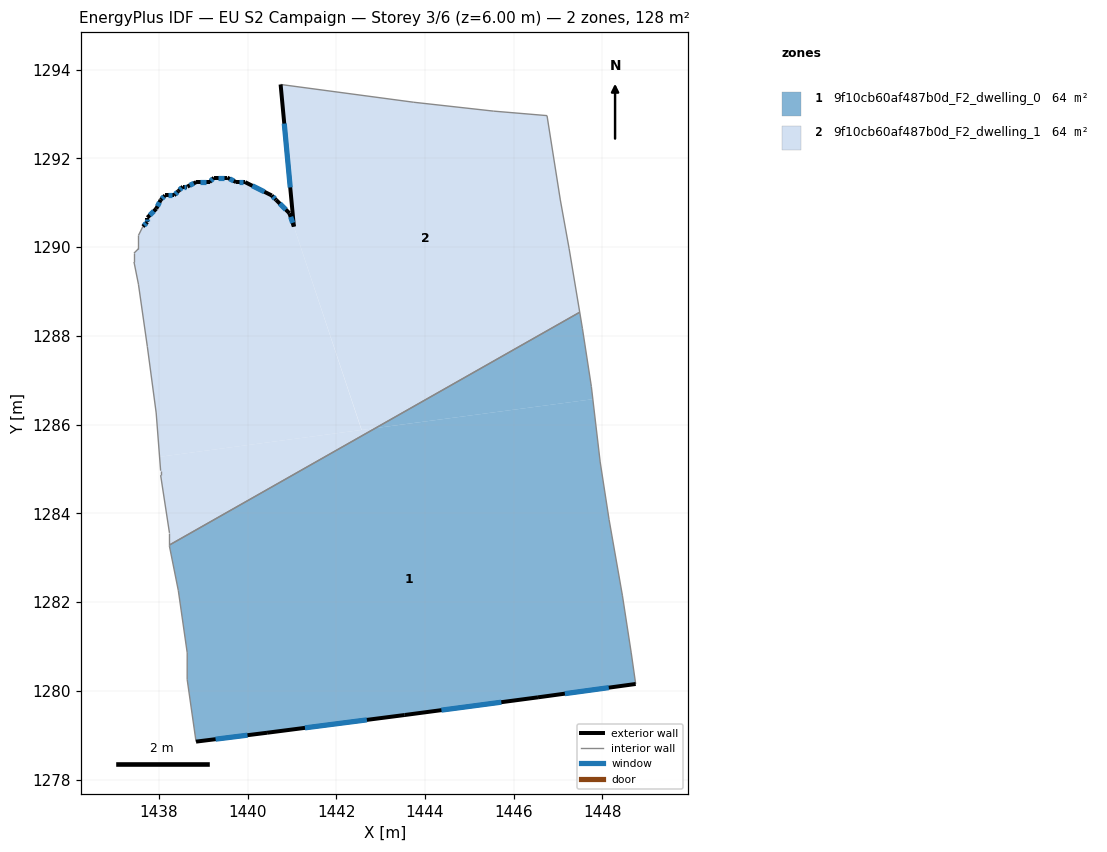
=== STOREY PLAN SPEC (per zone: floor XY polygon, exterior-wall plan segments, windows/doors) ===
zone 1: 9f10cb60af487b0d_F2_dwelling_0  (64.2 m²)
  floor: (1447.78, 1286.57) (1447.95, 1285.16) (1448.15, 1283.86) (1448.45, 1282.16) (1448.65, 1280.86) (1448.75, 1280.16) (1446.55, 1279.86) (1443.54, 1279.46) (1440.44, 1279.06) (1438.84, 1278.86) (1438.64, 1280.26) (1438.64, 1280.86) (1438.44, 1282.26) (1438.24, 1283.26) (1438.24, 1283.29) (1442.89, 1285.92)
  floor: (1447.49, 1288.53) (1447.55, 1288.16) (1447.75, 1286.86) (1447.78, 1286.57) (1442.89, 1285.92)
  exterior wall: (1446.55, 1279.86) – (1448.75, 1280.16)  [2.2 m]
    window: (1447.15, 1279.94) – (1448.14, 1280.07)  [1.3 m²]
  exterior wall: (1443.54, 1279.46) – (1446.55, 1279.86)  [3.0 m]
    window: (1444.37, 1279.57) – (1445.72, 1279.75)  [1.8 m²]
  exterior wall: (1440.44, 1279.06) – (1443.54, 1279.46)  [3.1 m]
    window: (1441.29, 1279.17) – (1442.69, 1279.35)  [1.9 m²]
  exterior wall: (1438.84, 1278.86) – (1440.44, 1279.06)  [1.6 m]
    window: (1439.28, 1278.91) – (1440.00, 1279.00)  [1.0 m²]
  interior walls: 13
zone 2: 9f10cb60af487b0d_F2_dwelling_1  (64.2 m²)
  floor: (1446.75, 1292.96) (1447.05, 1291.06) (1447.25, 1289.96) (1447.49, 1288.53) (1442.89, 1285.92) (1442.57, 1285.88) (1441.05, 1290.46) (1440.75, 1293.67) (1443.75, 1293.27) (1445.55, 1293.07)
  floor: (1440.94, 1290.76) (1442.57, 1285.88) (1438.02, 1285.28) (1437.94, 1286.26) (1437.74, 1287.76) (1437.54, 1289.17) (1437.44, 1289.67) (1437.44, 1289.87) (1437.54, 1289.97) (1437.54, 1290.27) (1437.64, 1290.47) (1437.74, 1290.57) (1437.74, 1290.67) (1437.94, 1290.87) (1438.04, 1291.07) (1438.14, 1291.17) (1438.34, 1291.17) (1438.44, 1291.27) (1438.54, 1291.37) (1438.64, 1291.37) (1438.84, 1291.47) (1439.14, 1291.47) (1439.24, 1291.57) (1439.54, 1291.57) (1439.74, 1291.47) (1439.94, 1291.47) (1440.55, 1291.17) (1440.65, 1291.07)
  floor: (1442.89, 1285.92) (1438.24, 1283.29) (1438.24, 1283.56) (1438.04, 1284.86) (1438.04, 1284.96) (1438.02, 1285.28)
  exterior wall: (1437.74, 1290.57) – (1437.64, 1290.47)  [0.1 m]
    window: (1437.72, 1290.54) – (1437.67, 1290.49)  [0.1 m²]
  exterior wall: (1437.74, 1290.67) – (1437.74, 1290.57)  [0.1 m]
    window: (1437.74, 1290.64) – (1437.74, 1290.59)  [0.1 m²]
  exterior wall: (1437.94, 1290.87) – (1437.74, 1290.67)  [0.3 m]
    window: (1437.89, 1290.81) – (1437.80, 1290.72)  [0.2 m²]
  exterior wall: (1438.04, 1291.07) – (1437.94, 1290.87)  [0.2 m]
    window: (1438.02, 1291.01) – (1437.97, 1290.92)  [0.1 m²]
  exterior wall: (1438.14, 1291.17) – (1438.04, 1291.07)  [0.1 m]
    window: (1438.12, 1291.14) – (1438.07, 1291.09)  [0.1 m²]
  exterior wall: (1438.34, 1291.17) – (1438.14, 1291.17)  [0.2 m]
    window: (1438.29, 1291.17) – (1438.20, 1291.17)  [0.1 m²]
  exterior wall: (1438.44, 1291.27) – (1438.34, 1291.17)  [0.1 m]
    window: (1438.42, 1291.24) – (1438.37, 1291.19)  [0.1 m²]
  exterior wall: (1438.54, 1291.37) – (1438.44, 1291.27)  [0.1 m]
    window: (1438.52, 1291.34) – (1438.47, 1291.29)  [0.1 m²]
  exterior wall: (1438.64, 1291.37) – (1438.54, 1291.37)  [0.1 m]
    window: (1438.62, 1291.37) – (1438.57, 1291.37)  [0.1 m²]
  exterior wall: (1438.84, 1291.47) – (1438.64, 1291.37)  [0.2 m]
    window: (1438.79, 1291.44) – (1438.70, 1291.39)  [0.1 m²]
  exterior wall: (1439.14, 1291.47) – (1438.84, 1291.47)  [0.3 m]
    window: (1439.06, 1291.47) – (1438.93, 1291.47)  [0.2 m²]
  exterior wall: (1439.24, 1291.57) – (1439.14, 1291.47)  [0.1 m]
    window: (1439.22, 1291.54) – (1439.17, 1291.49)  [0.1 m²]
  exterior wall: (1439.54, 1291.57) – (1439.24, 1291.57)  [0.3 m]
    window: (1439.46, 1291.57) – (1439.33, 1291.57)  [0.2 m²]
  exterior wall: (1439.74, 1291.47) – (1439.54, 1291.57)  [0.2 m]
    window: (1439.69, 1291.49) – (1439.60, 1291.54)  [0.1 m²]
  exterior wall: (1439.94, 1291.47) – (1439.74, 1291.47)  [0.2 m]
    window: (1439.89, 1291.47) – (1439.80, 1291.47)  [0.1 m²]
  exterior wall: (1440.55, 1291.17) – (1439.94, 1291.47)  [0.7 m]
    window: (1440.38, 1291.25) – (1440.11, 1291.38)  [0.4 m²]
  exterior wall: (1440.65, 1291.07) – (1440.55, 1291.17)  [0.1 m]
    window: (1440.62, 1291.09) – (1440.57, 1291.14)  [0.1 m²]
  exterior wall: (1440.94, 1290.76) – (1440.65, 1291.07)  [0.4 m]
    window: (1440.86, 1290.85) – (1440.73, 1290.98)  [0.3 m²]
  exterior wall: (1441.05, 1290.46) – (1440.94, 1290.76)  [0.3 m]
    window: (1441.02, 1290.55) – (1440.97, 1290.68)  [0.2 m²]
  exterior wall: (1440.75, 1293.67) – (1441.05, 1290.46)  [3.2 m]
    window: (1440.83, 1292.79) – (1440.96, 1291.35)  [2.0 m²]
  interior walls: 18

=== DERIVED (storey summary) ===
Building: EU S2 Campaign
Storey: 3 of 6  (floor level z = 6.00 m)
Storey gross floor area: 128.5 m²
Zones on this storey: 2
  - 9f10cb60af487b0d_F2_dwelling_0: floor 64.2 m²; exterior wall 10.0 m (30.0 m²); 4 window(s) 6.1 m²; WWR 20.2%
  - 9f10cb60af487b0d_F2_dwelling_1: floor 64.2 m²; exterior wall 7.6 m (22.9 m²); 20 window(s) 4.6 m²; WWR 20.2%
Zone adjacency (shared interzone walls):
  - 9f10cb60af487b0d_F2_dwelling_0 ↔ 9f10cb60af487b0d_F2_dwelling_1